Image classification data set "data" (Sabbir256/paddy-leaf-disease on GitHub). Class labels (3): bacterial leaf blight, brown spot, leaf smut.

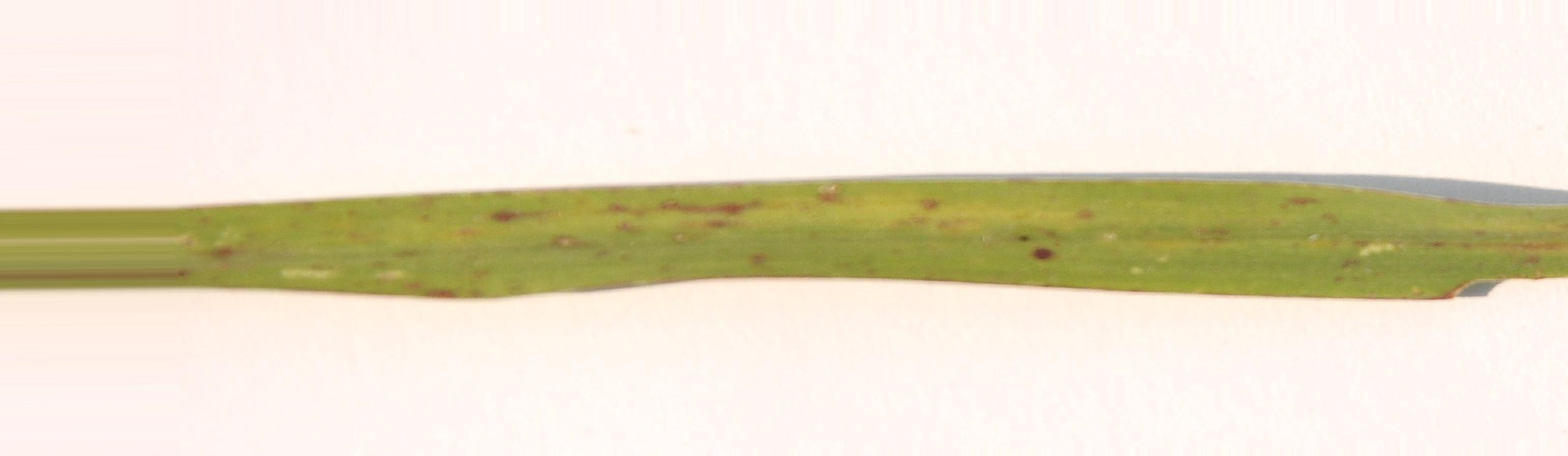
Label: leaf smut

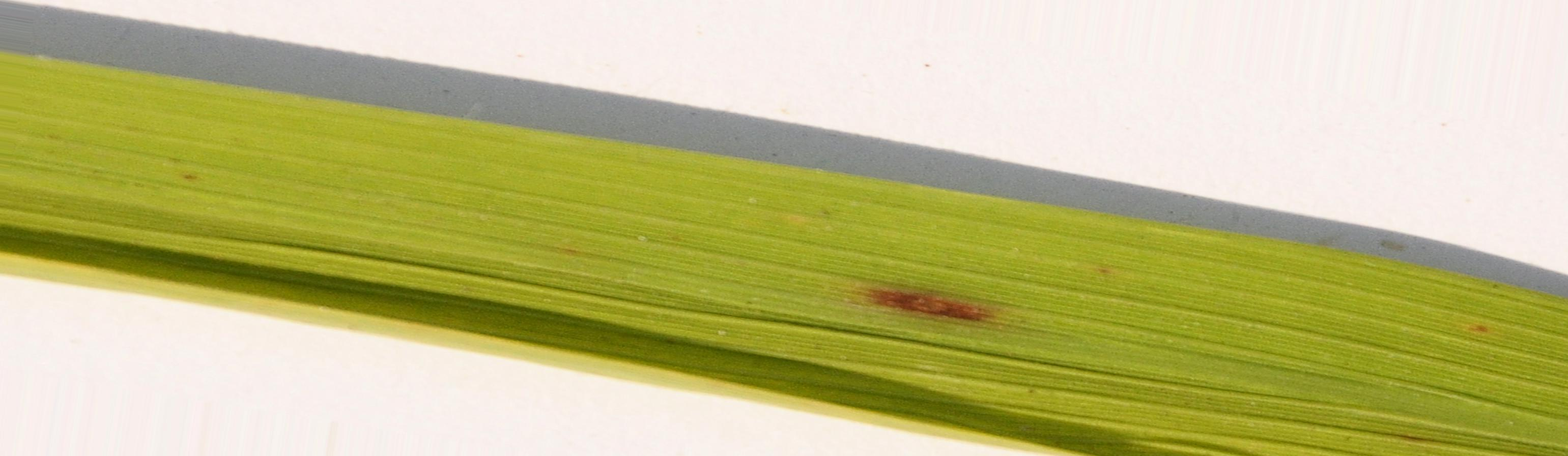
Label: brown spot

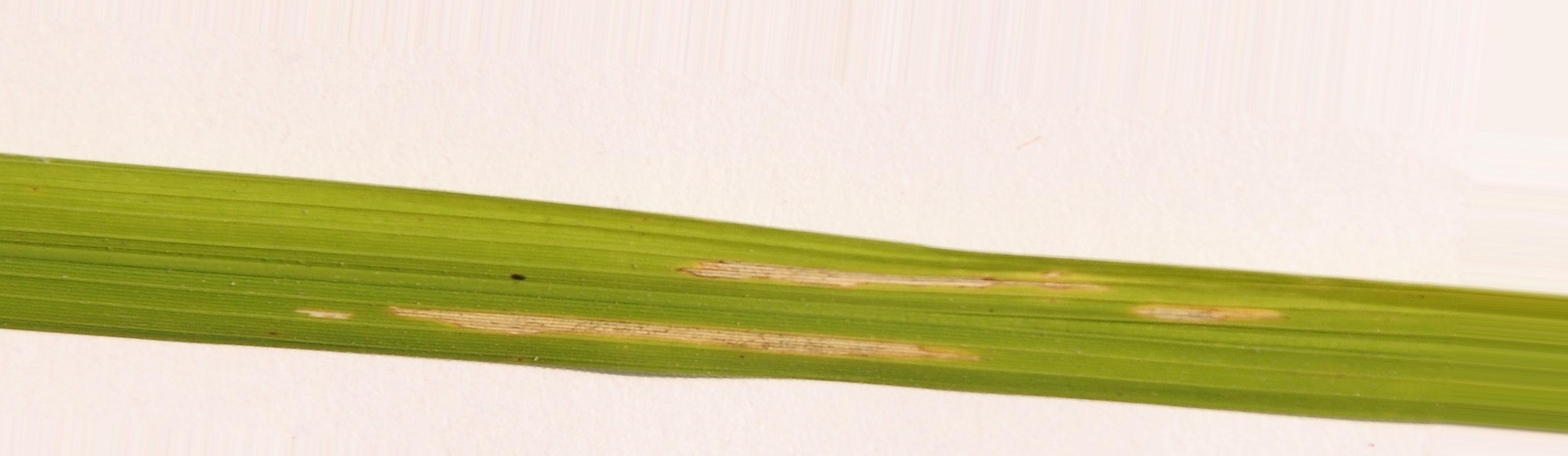
Label: bacterial leaf blight

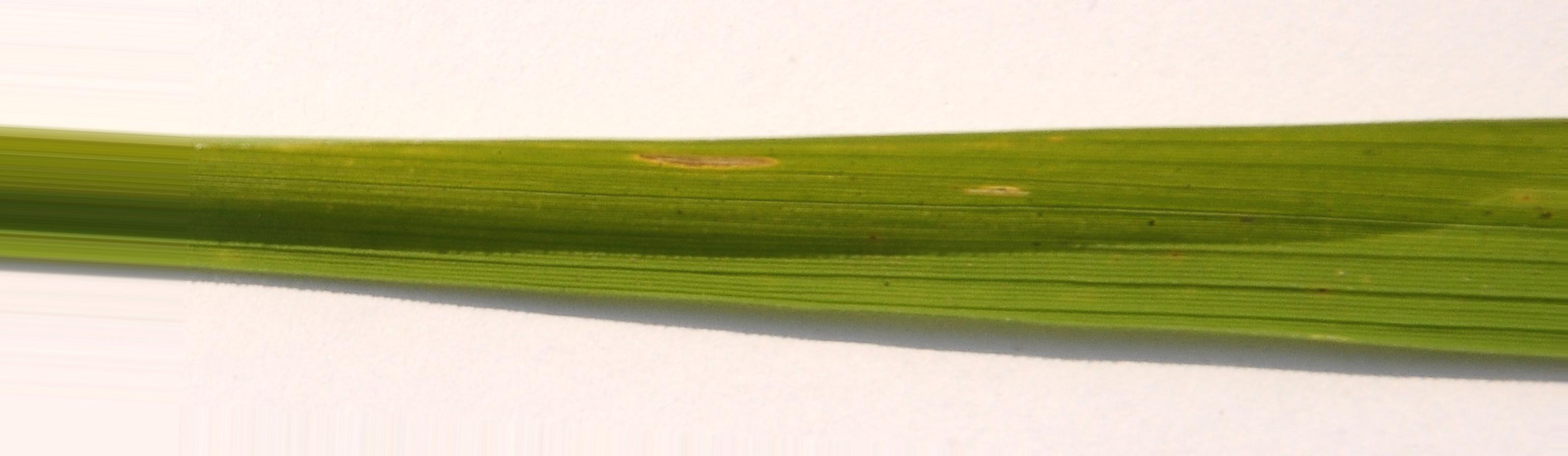
Label: bacterial leaf blight

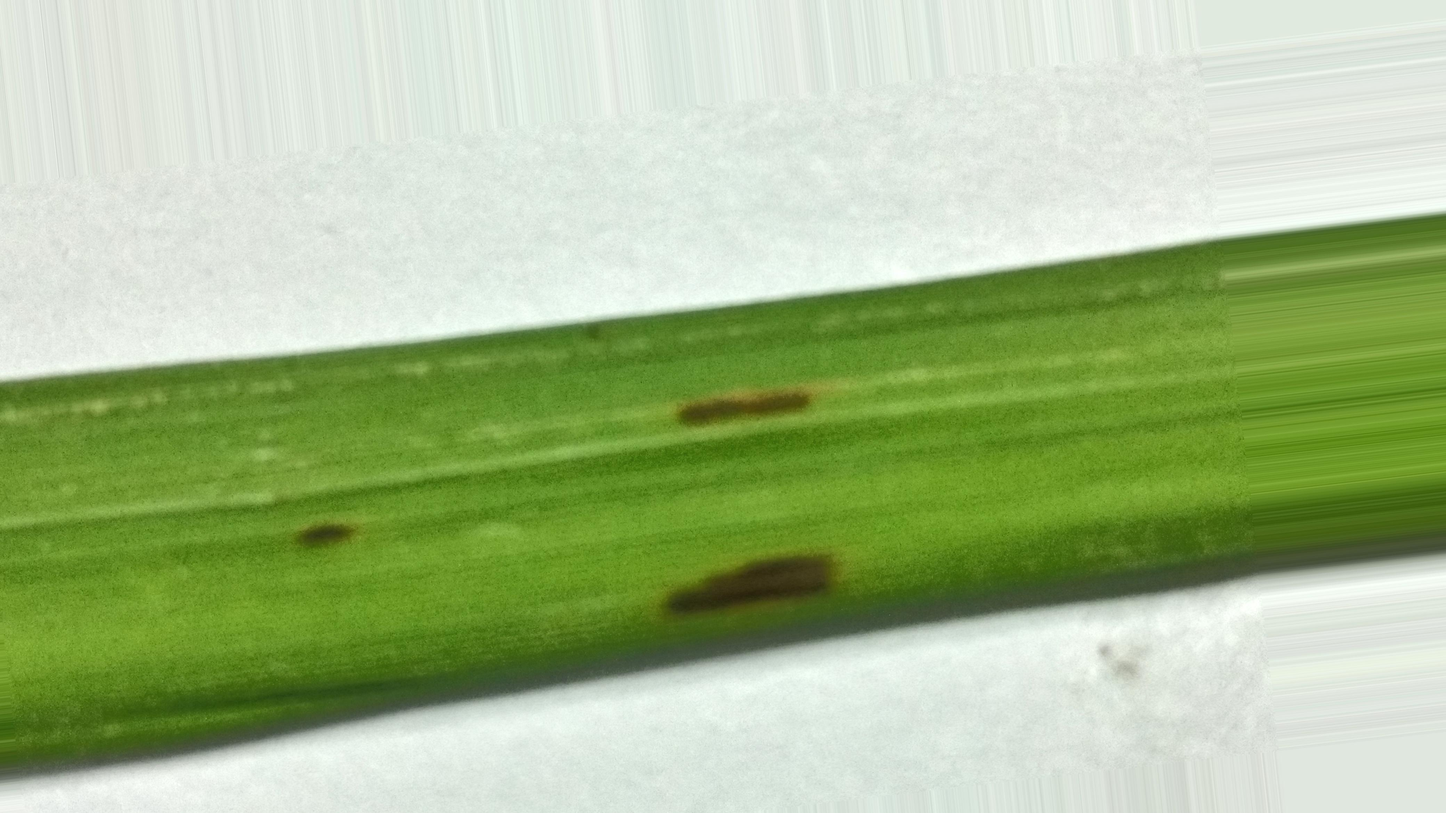
Label: leaf smut

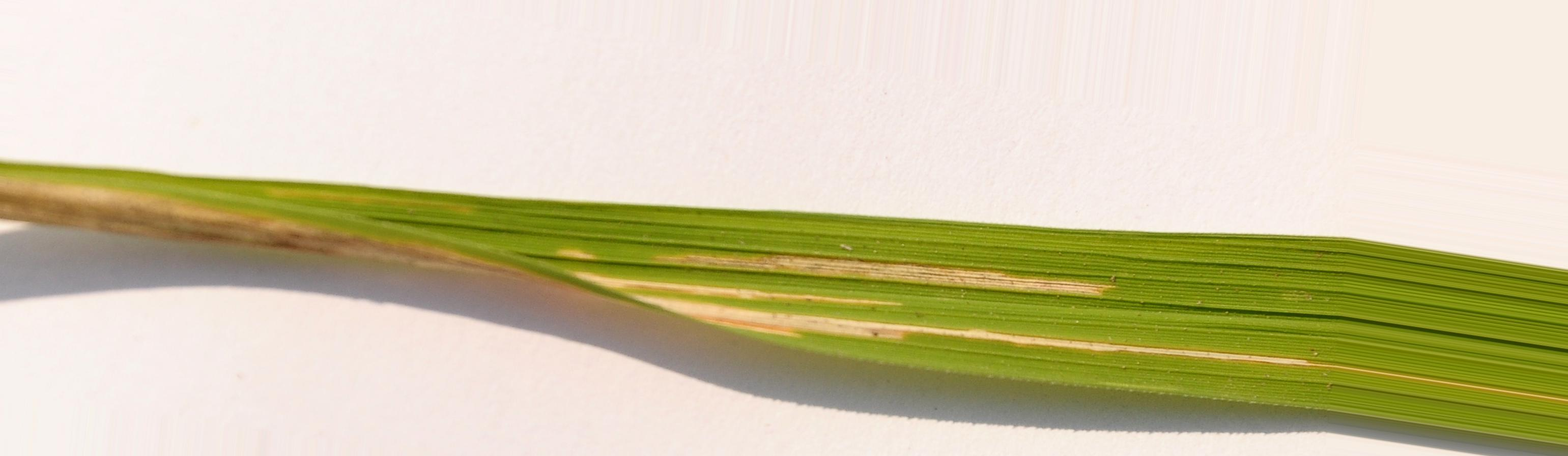
Label: bacterial leaf blight
